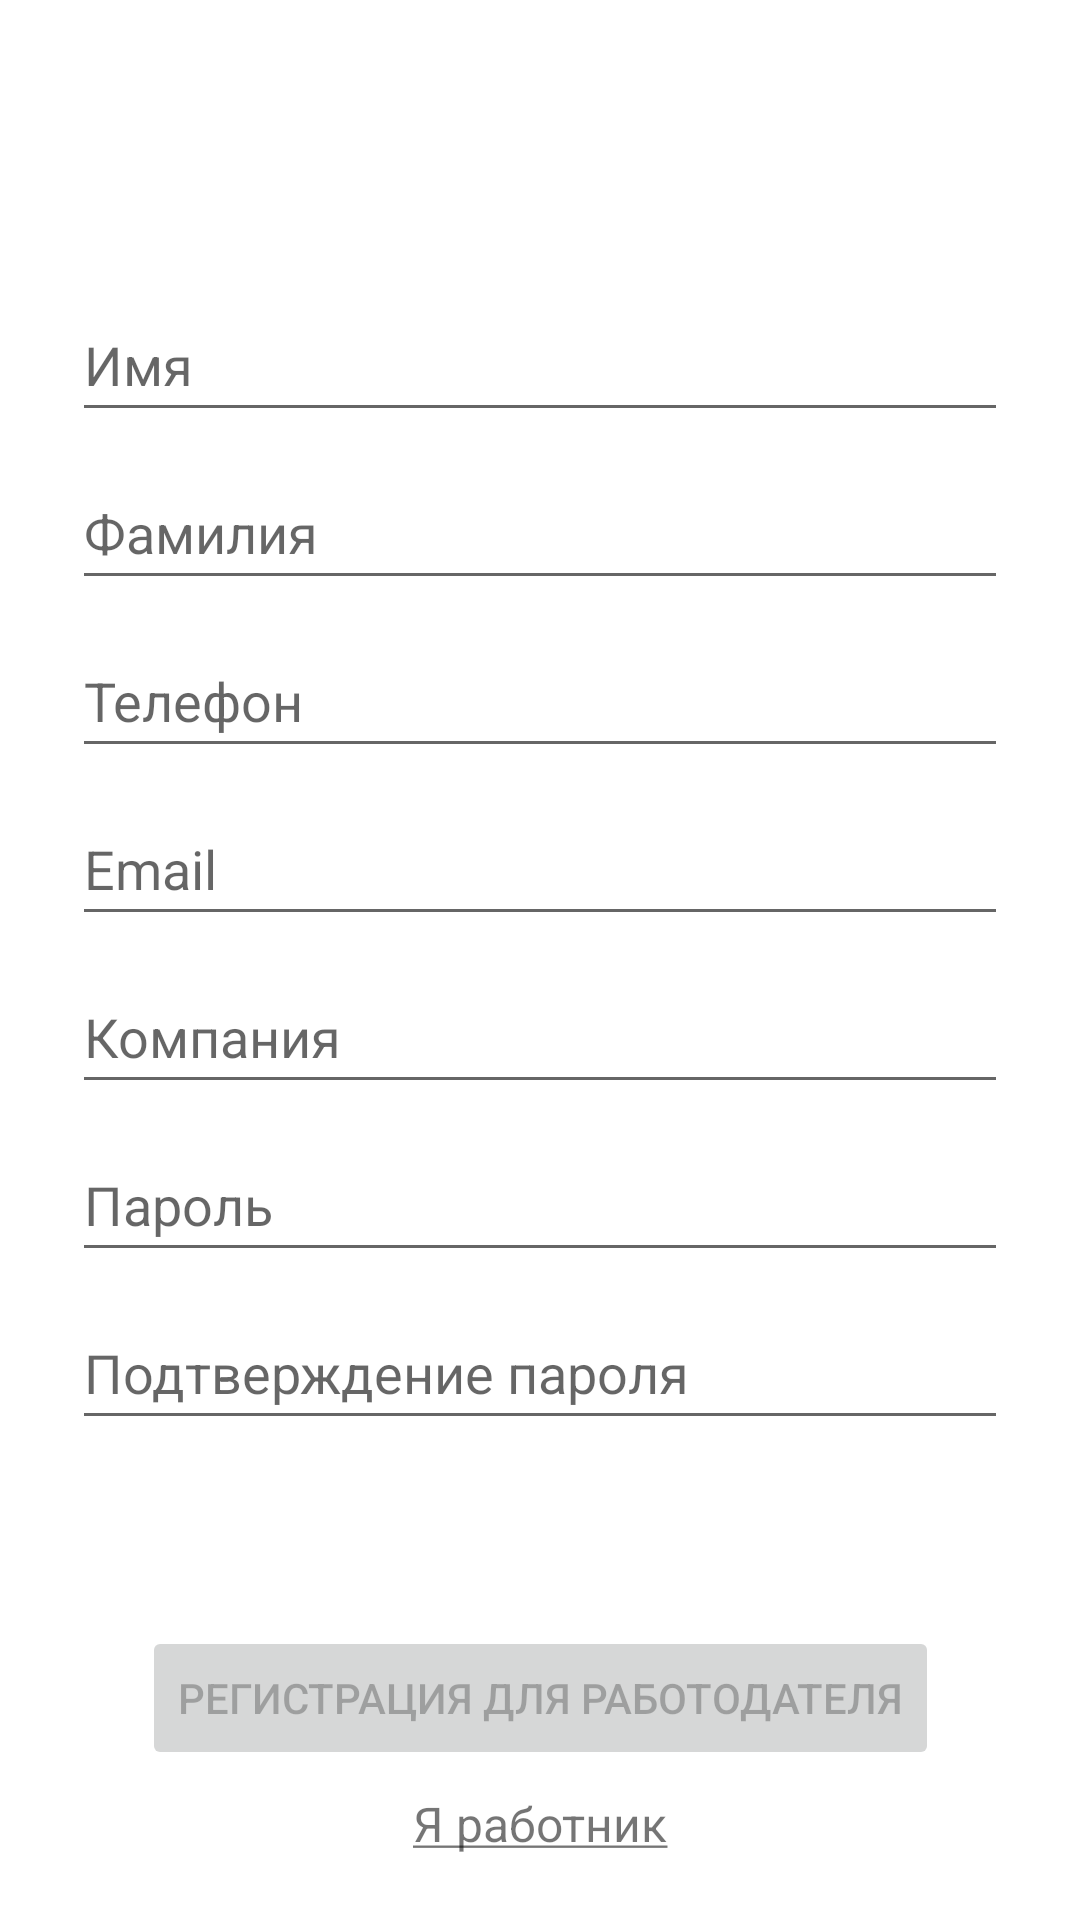

Android layout source for this screen:
<!-- AndroidManifest.xml: application theme Theme.FindWork -->
<!-- res/layout/fragment_register_employer.xml -->
<?xml version="1.0" encoding="utf-8"?>
<androidx.constraintlayout.widget.ConstraintLayout xmlns:android="http://schemas.android.com/apk/res/android"
    xmlns:app="http://schemas.android.com/apk/res-auto"
    xmlns:tools="http://schemas.android.com/tools"
    android:id="@+id/container"
    android:layout_width="match_parent"
    android:layout_height="match_parent"
    android:paddingLeft="@dimen/fragment_horizontal_margin"
    android:paddingRight="@dimen/fragment_horizontal_margin"
    tools:context=".ui.auth.RegisterFragment">





    <ScrollView
        android:layout_width="match_parent"
        android:layout_height="match_parent"
        android:scrollbars="none">

        <androidx.constraintlayout.widget.ConstraintLayout
            android:layout_width="match_parent"
            android:layout_height="wrap_content">

            <EditText
                android:id="@+id/name"
                android:layout_width="0dp"
                android:layout_height="wrap_content"
                android:layout_marginStart="24dp"
                android:layout_marginTop="96dp"
                android:layout_marginEnd="24dp"
                android:hint="@string/prompt_name"
                android:inputType="textPersonName"
                android:minHeight="48dp"
                android:selectAllOnFocus="true"
                app:layout_constraintEnd_toEndOf="parent"
                app:layout_constraintStart_toStartOf="parent"
                app:layout_constraintTop_toTopOf="parent"
                android:autofillHints="" />

            <EditText
                android:id="@+id/surname"
                android:layout_width="0dp"
                android:layout_height="wrap_content"
                android:layout_marginStart="24dp"
                android:layout_marginTop="8dp"
                android:layout_marginEnd="24dp"
                android:hint="@string/prompt_surname"
                android:inputType="textPersonName"
                android:minHeight="48dp"
                android:selectAllOnFocus="true"
                app:layout_constraintEnd_toEndOf="parent"
                app:layout_constraintStart_toStartOf="parent"
                app:layout_constraintTop_toBottomOf="@+id/name"
                android:autofillHints="" />

            <EditText
                android:id="@+id/phone"
                android:layout_width="0dp"
                android:layout_height="wrap_content"
                android:layout_marginStart="24dp"
                android:layout_marginTop="8dp"
                android:layout_marginEnd="24dp"
                android:autofillHints=""
                android:hint="@string/prompt_phone"
                android:inputType="phone"
                android:minHeight="48dp"
                android:selectAllOnFocus="true"
                app:layout_constraintEnd_toEndOf="parent"
                app:layout_constraintStart_toStartOf="parent"
                app:layout_constraintTop_toBottomOf="@+id/surname" />

            <EditText
                android:id="@+id/email"
                android:layout_width="0dp"
                android:layout_height="wrap_content"
                android:layout_marginStart="24dp"
                android:layout_marginTop="8dp"
                android:layout_marginEnd="24dp"
                android:hint="@string/prompt_email"
                android:inputType="textEmailAddress"
                android:minHeight="48dp"
                android:selectAllOnFocus="true"
                app:layout_constraintEnd_toEndOf="parent"
                app:layout_constraintStart_toStartOf="parent"
                app:layout_constraintTop_toBottomOf="@+id/phone"
                android:autofillHints="" />

            <EditText
                android:id="@+id/company"
                android:layout_width="0dp"
                android:layout_height="wrap_content"
                android:layout_marginStart="24dp"
                android:layout_marginTop="8dp"
                android:layout_marginEnd="24dp"
                android:hint="@string/prompt_company"
                android:inputType="text"
                android:minHeight="48dp"
                android:selectAllOnFocus="true"
                app:layout_constraintEnd_toEndOf="parent"
                app:layout_constraintStart_toStartOf="parent"
                app:layout_constraintTop_toBottomOf="@+id/email"
                android:autofillHints="" />

            <EditText
                android:id="@+id/password"
                android:layout_width="0dp"
                android:layout_height="wrap_content"
                android:layout_marginStart="24dp"
                android:layout_marginTop="8dp"
                android:layout_marginEnd="24dp"
                android:hint="@string/prompt_password"
                android:imeActionLabel="@string/action_sign_in_short"
                android:imeOptions="actionDone"
                android:inputType="textPassword"
                android:minHeight="48dp"
                android:selectAllOnFocus="true"
                app:layout_constraintEnd_toEndOf="parent"
                app:layout_constraintStart_toStartOf="parent"
                app:layout_constraintTop_toBottomOf="@+id/company"
                android:autofillHints="" />

            <EditText
                android:id="@+id/confirm_password"
                android:layout_width="0dp"
                android:layout_height="wrap_content"
                android:layout_marginStart="24dp"
                android:layout_marginTop="8dp"
                android:layout_marginEnd="24dp"
                android:autofillHints=""
                android:hint="@string/prompt_confirm_password"
                android:imeActionLabel="@string/action_sign_in_short"
                android:imeOptions="actionDone"
                android:inputType="textPassword"
                android:minHeight="48dp"
                android:selectAllOnFocus="true"
                app:layout_constraintEnd_toEndOf="parent"
                app:layout_constraintStart_toStartOf="parent"
                app:layout_constraintTop_toBottomOf="@+id/password"
                tools:ignore="TextContrastCheck" />

            <Button
                android:id="@+id/submit"
                android:layout_width="wrap_content"
                android:layout_height="wrap_content"
                android:layout_gravity="start"
                android:layout_marginStart="48dp"
                android:layout_marginTop="8dp"
                android:layout_marginEnd="48dp"
                android:layout_marginBottom="96dp"
                android:enabled="false"
                android:text="@string/action_register_employer"
                app:layout_constraintBottom_toBottomOf="parent"
                app:layout_constraintEnd_toEndOf="parent"
                app:layout_constraintStart_toStartOf="parent"
                app:layout_constraintTop_toBottomOf="@+id/confirm_password"
                app:layout_constraintVertical_bias="0.6" />

            <ProgressBar
                android:id="@+id/loading"
                android:layout_width="wrap_content"
                android:layout_height="wrap_content"
                android:layout_gravity="center"
                android:visibility="gone"
                app:layout_constraintBottom_toTopOf="@+id/submit"
                app:layout_constraintEnd_toEndOf="parent"
                app:layout_constraintStart_toStartOf="parent"
                app:layout_constraintTop_toBottomOf="@+id/confirm_password" />

            <TextView
                android:id="@+id/switch_login"
                android:layout_width="0dp"
                android:layout_height="wrap_content"
                android:layout_marginBottom="96dp"
                android:clickable="true"
                android:focusable="true"
                android:gravity="center"
                android:minHeight="36dp"
                android:singleLine="false"
                android:text="@string/login_switch_employee"
                android:textAlignment="center"
                android:textSize="16sp"
                app:flow_horizontalAlign="center"
                app:flow_verticalAlign="center"
                app:layout_constraintBottom_toBottomOf="parent"
                app:layout_constraintEnd_toEndOf="parent"
                app:layout_constraintStart_toStartOf="parent"
                app:layout_constraintTop_toBottomOf="@+id/submit"
                app:layout_constraintVertical_bias="0.0" />

        </androidx.constraintlayout.widget.ConstraintLayout>
    </ScrollView>

</androidx.constraintlayout.widget.ConstraintLayout>
<!-- resources referenced by this layout -->
<resources>
  <string name="action_register_employer">Регистрация для работодателя</string>
  <string name="action_sign_in_short">Sign in</string>
  <string name="login_switch_employee"><u>Я работник</u></string>
  <string name="prompt_company">Компания</string>
  <string name="prompt_confirm_password">Подтверждение пароля</string>
  <string name="prompt_email">Email</string>
  <string name="prompt_name">Имя</string>
  <string name="prompt_password">Пароль</string>
  <string name="prompt_phone">Телефон</string>
  <string name="prompt_surname">Фамилия</string>
  <style name="Theme.FindWork" parent="Theme.MaterialComponents.DayNight.DarkActionBar">
          
          <item name="colorPrimary">@color/purple_500</item>
          <item name="colorPrimaryVariant">@color/purple_700</item>
          <item name="colorOnPrimary">@color/white</item>
          
          <item name="colorSecondary">@color/teal_200</item>
          <item name="colorSecondaryVariant">@color/teal_700</item>
          <item name="colorOnSecondary">@color/black</item>
          
          <item name="android:statusBarColor" tools:targetApi="l">?attr/colorPrimaryVariant</item>
          
      </style>
  <color name="purple_500">#FF6200EE</color>
  <color name="purple_700">#FF3700B3</color>
  <color name="white">#FFFFFFFF</color>
  <color name="teal_200">#FF03DAC5</color>
  <color name="teal_700">#FF018786</color>
  <color name="black">#FF000000</color>
</resources>
